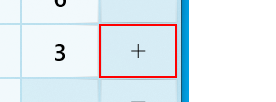
Workflow: Main

Step 1: click on the button 'Plus' in window 'Calculator' (applicationframehost.exe)

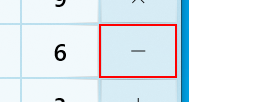
Step 2: click on the button 'Minus' in window 'Calculator' (applicationframehost.exe)

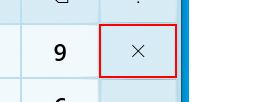
Step 3: click on the button 'Multiply by' in window 'Calculator' (applicationframehost.exe)

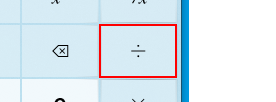
Step 4: click on the button 'Divide by' in window 'Calculator' (applicationframehost.exe)

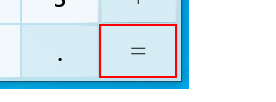
Step 5: click on the button 'Equals' in window 'Calculator' (applicationframehost.exe)
